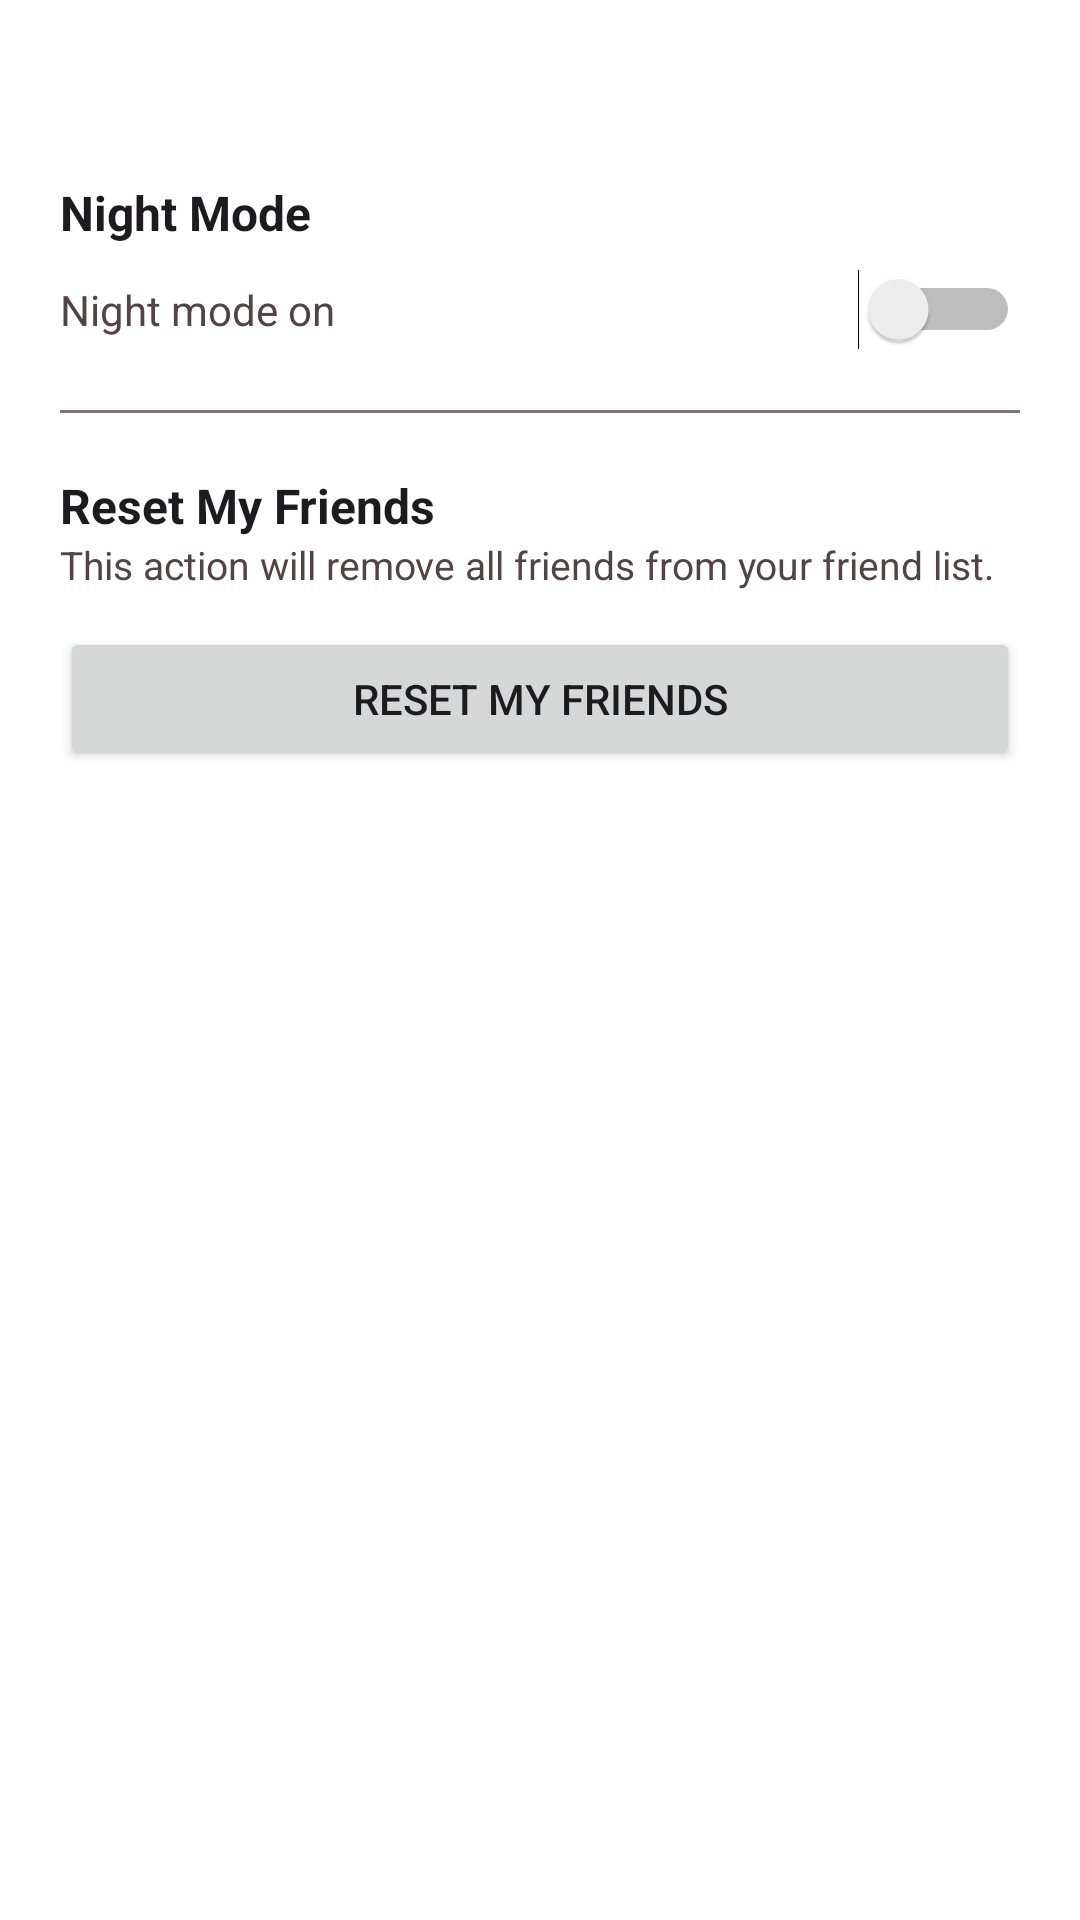

Here is an Android app screen rendered from its layout file. Give the layout XML and the strings, colors and styles it references.
<!-- AndroidManifest.xml: application theme AppTheme -->
<!-- res/layout/fragment_settings.xml -->
<?xml version="1.0" encoding="utf-8"?>
<FrameLayout xmlns:android="http://schemas.android.com/apk/res/android"
    xmlns:app="http://schemas.android.com/apk/res-auto"
    xmlns:tools="http://schemas.android.com/tools"
    android:layout_width="match_parent"
    android:layout_height="match_parent"
    tools:context=".SettingsFragment">

    <LinearLayout
        android:id="@+id/layoutSettings"
        android:layout_width="match_parent"
        android:layout_height="wrap_content"
        android:layout_marginTop="40dp"
        android:orientation="vertical"
        android:padding="20dp"
        app:layout_constraintEnd_toEndOf="parent"
        app:layout_constraintStart_toStartOf="parent"
        app:layout_constraintTop_toBottomOf="@id/textViewTitle">

        <TextView
            android:layout_width="wrap_content"
            android:layout_height="wrap_content"
            android:text="Night Mode"
            android:textColor="?attr/colorOnBackground"
            android:textSize="16sp"
            android:textStyle="bold" />

        <LinearLayout
            android:layout_width="match_parent"
            android:layout_height="wrap_content"
            android:layout_marginTop="8dp"
            android:gravity="center_vertical"
            android:orientation="horizontal">

            <TextView
                android:layout_width="0dp"
                android:layout_height="wrap_content"
                android:layout_weight="1"
                android:text="Night mode on"
                android:textColor="?attr/colorOnSurfaceVariant"
                android:textSize="14sp" />

            <Switch
                android:id="@+id/switchNight"
                android:layout_width="wrap_content"
                android:layout_height="wrap_content" />
        </LinearLayout>

        <View
            android:layout_width="match_parent"
            android:layout_height="1dp"
            android:layout_marginVertical="20dp"
            android:background="?attr/colorOutline" />

        <TextView
            android:layout_width="wrap_content"
            android:layout_height="wrap_content"
            android:text="Reset My Friends"
            android:textColor="?attr/colorOnBackground"
            android:textSize="16sp"
            android:textStyle="bold" />

        <TextView
            android:layout_width="match_parent"
            android:layout_height="wrap_content"
            android:layout_marginBottom="12dp"
            android:text="This action will remove all friends from your friend list."
            android:textColor="?attr/colorOnSurfaceVariant"
            android:textSize="13sp" />

        <Button
            android:id="@+id/btnResetFriends"
            android:layout_width="match_parent"
            android:layout_height="wrap_content"
            android:text="Reset My Friends" />
    </LinearLayout>
</FrameLayout>
<!-- resources referenced by this layout -->
<resources>
  <style name="AppTheme" parent="Theme.Material3.DayNight.NoActionBar">
  
          <item name="colorPrimary">@color/md_theme_primary</item>
          <item name="colorOnPrimary">@color/md_theme_onPrimary</item>
          <item name="colorPrimaryContainer">@color/md_theme_primaryContainer</item>
          <item name="colorOnPrimaryContainer">@color/md_theme_onPrimaryContainer</item>
  
          <item name="colorSecondary">@color/md_theme_secondary</item>
          <item name="colorOnSecondary">@color/md_theme_onSecondary</item>
          <item name="colorSecondaryContainer">@color/md_theme_secondaryContainer</item>
          <item name="colorOnSecondaryContainer">@color/md_theme_onSecondaryContainer</item>
          <item name="android:colorBackground">@color/md_theme_background</item>
          <item name="colorOnBackground">@color/md_theme_onBackground</item>
  
          <item name="colorSurface">@color/md_theme_surface</item>
          <item name="colorOnSurface">@color/md_theme_onSurface</item>
          <item name="colorSurfaceVariant">@color/md_theme_surfaceVariant</item>
          <item name="colorOnSurfaceVariant">@color/md_theme_onSurfaceVariant</item>
  
          <item name="colorOutline">@color/md_theme_outline</item>
  
      </style>
  <color name="md_theme_primary">#8E4B62</color>
  <color name="md_theme_onPrimary">#FFFFFF</color>
  <color name="md_theme_primaryContainer">#FFD9E2</color>
  <color name="md_theme_onPrimaryContainer">#3A071F</color>
  <color name="md_theme_secondary">#74565F</color>
  <color name="md_theme_onSecondary">#FFFFFF</color>
  <color name="md_theme_secondaryContainer">#FFD9E2</color>
  <color name="md_theme_onSecondaryContainer">#2B151B</color>
  <color name="md_theme_background">#FFFFFF</color>
  <color name="md_theme_onBackground">#1D1B20</color>
  <color name="md_theme_surface">#FFFFFF</color>
  <color name="md_theme_onSurface">#1D1B20</color>
  <color name="md_theme_surfaceVariant">#F3DDE3</color>
  <color name="md_theme_onSurfaceVariant">#524347</color>
  <color name="md_theme_outline">#857378</color>
</resources>
